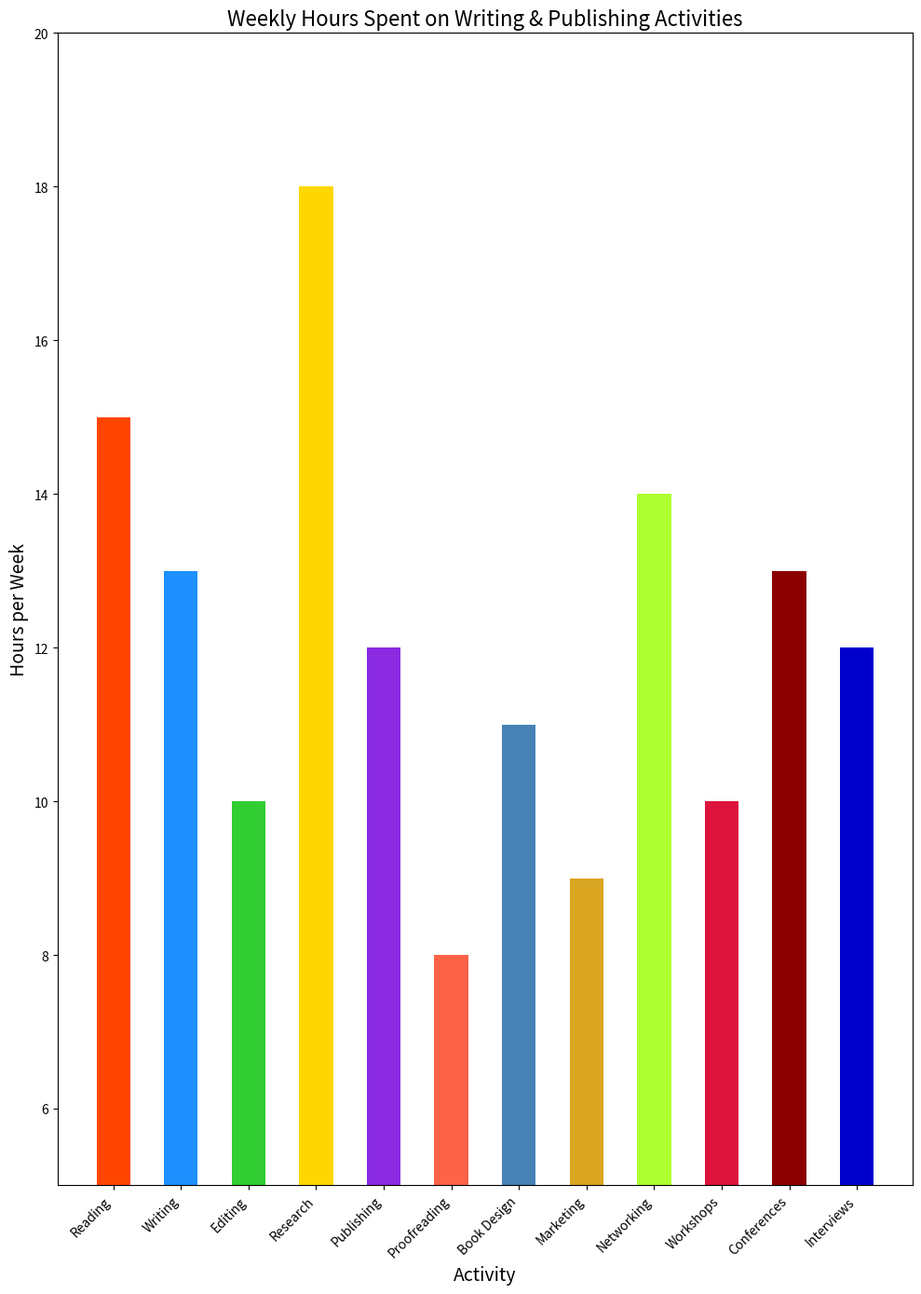

Python code for this plot:

import matplotlib.pyplot as plt

# Data
activities = ['Reading', 'Writing', 'Editing', 'Research', 'Publishing', 'Proofreading', 'Book Design',
              'Marketing', 'Networking', 'Workshops', 'Conferences', 'Interviews']
hours = [15, 13, 10, 18, 12, 8, 11, 9, 14, 10, 13, 12]

# Create vertical bar chart
plt.figure(figsize=(10, 14))  # Width, Height of the chart
plt.bar(activities, hours, color=['#FF4500', '#1E90FF', '#32CD32', '#FFD700', '#8A2BE2', '#FF6347',
                                  '#4682B4', '#DAA520', '#ADFF2F', '#DC143C', '#8B0000', '#0000CD'],
        width=0.5)  # Width of the bars

# Set the title and labels
plt.title('Weekly Hours Spent on Writing & Publishing Activities', fontsize=16)
plt.xlabel('Activity', fontsize=14)
plt.ylabel('Hours per Week', fontsize=14)

# Set y-axis limits to start from a specific value
plt.ylim(5, 20)

# Rotate x-axis labels for better readability
plt.xticks(rotation=45, ha='right')

# Show the plot
plt.tight_layout()
plt.show()
